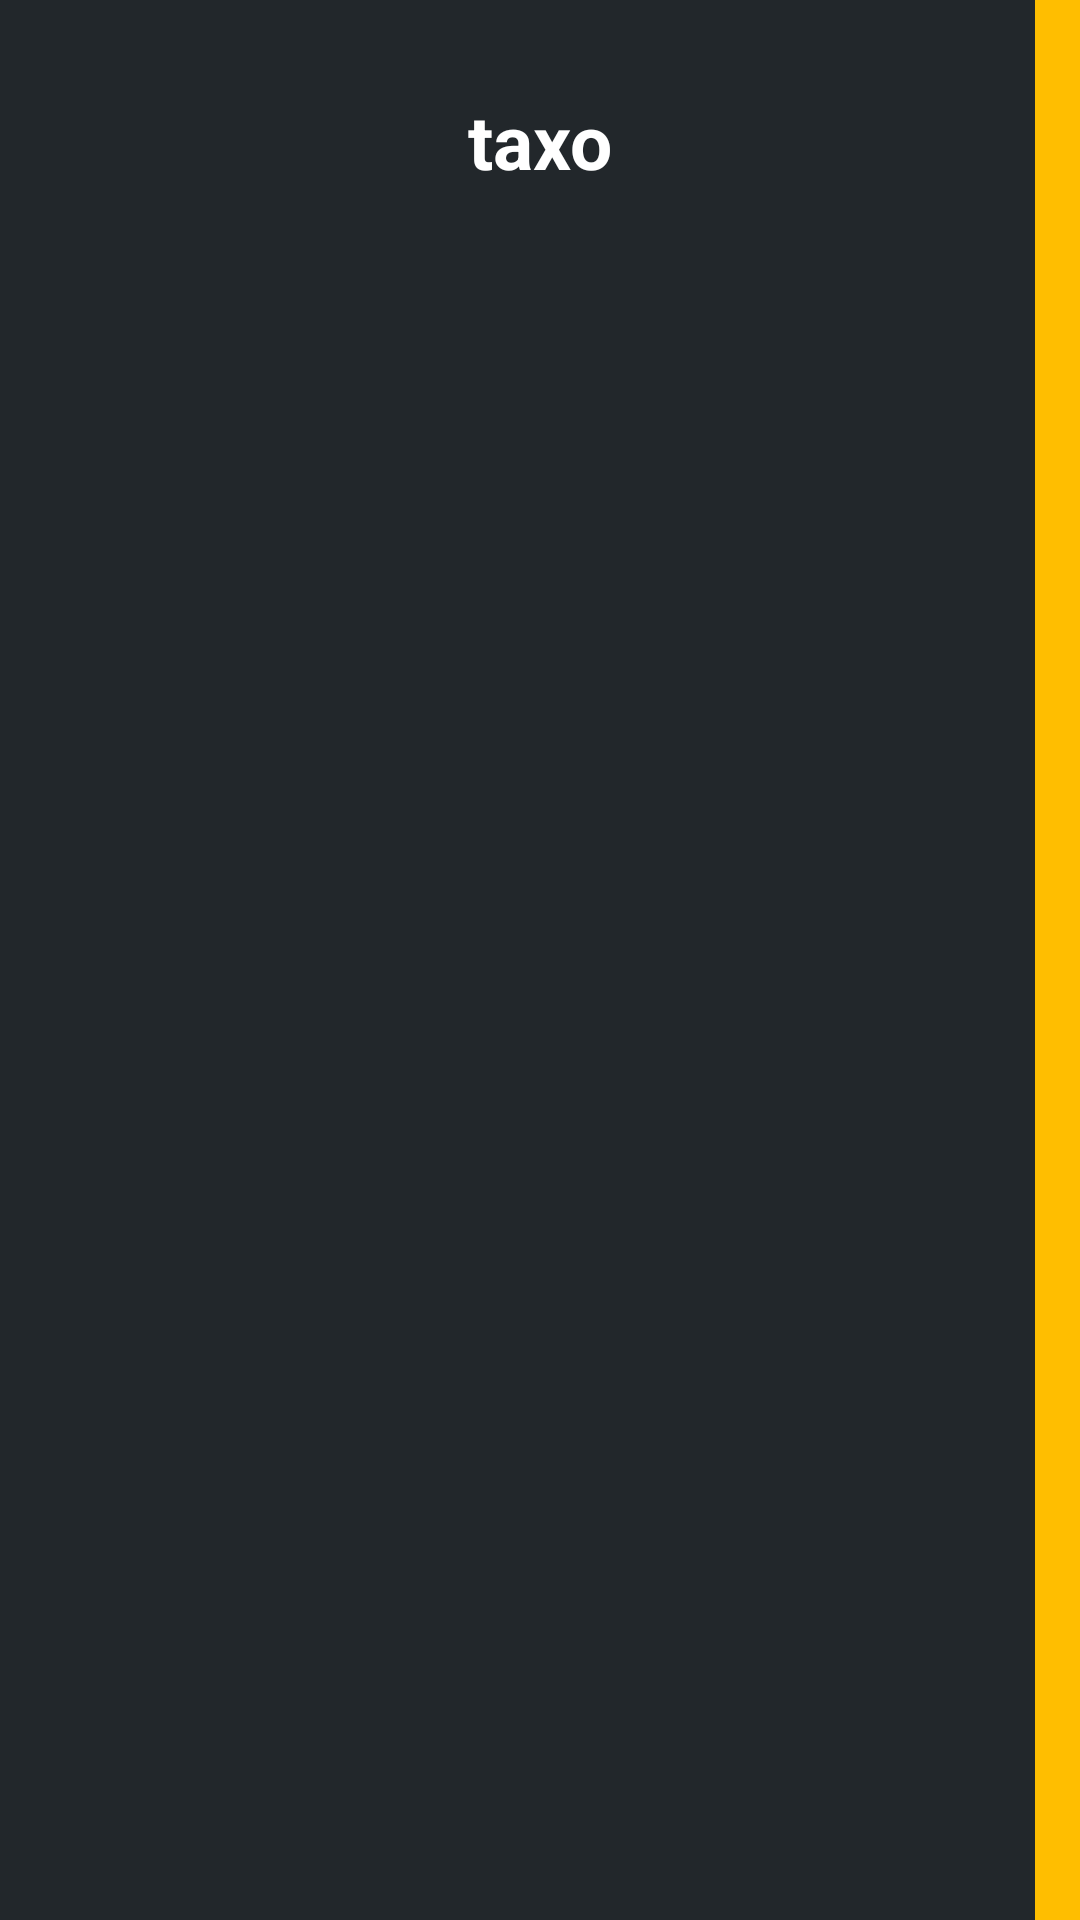

Write the Android layout XML for this screen, with the resource values it uses.
<!-- AndroidManifest.xml: application theme Theme.TaxiBooking -->
<!-- res/layout/activity_splash.xml -->
<?xml version="1.0" encoding="utf-8"?>
<RelativeLayout xmlns:android="http://schemas.android.com/apk/res/android"
    xmlns:app="http://schemas.android.com/apk/res-auto"
    xmlns:tools="http://schemas.android.com/tools"
    android:layout_width="match_parent"
    android:layout_height="match_parent"
    android:background="@drawable/blue_gradient_bg"
    tools:context=".activity.SplashActivity">

    <TextView
        android:layout_width="wrap_content"
        android:layout_height="wrap_content"
        android:layout_centerHorizontal="true"
        android:layout_marginTop="30dp"
        android:text="taxo"
        android:textSize="25sp"
        android:textStyle="bold"
        android:textColor="@color/white"/>

    <ImageView
        android:layout_width="wrap_content"
        android:layout_height="wrap_content"
        android:src="@drawable/new_taxo_img"
        android:layout_centerInParent="true"/>


</RelativeLayout>
<!-- resources referenced by this layout -->
<resources>
  <color name="white">#FFFFFFFF</color>
  <!-- drawable blue_gradient_bg (drawable) -->
  <?xml version="1.0" encoding="utf-8"?>
  <layer-list xmlns:android="http://schemas.android.com/apk/res/android">
      <item android:left="100dp">
          <shape android:shape="rectangle">
              <size android:height="100dp" android:width="100dp"/>
              <solid android:color="@color/taxi_yellow"/>
          </shape>
      </item>
      <item android:right="15dp">
          <shape android:shape="rectangle">
              <size android:height="15dp" android:width="15dp"/>
              <solid android:color="@color/primary_black"/>
          </shape>
      </item>
  </layer-list>
  <style name="Theme.TaxiBooking" parent="Theme.MaterialComponents.DayNight.DarkActionBar">
          
          <item name="colorPrimary">@color/purple_500</item>
          <item name="colorPrimaryVariant">@color/purple_700</item>
          <item name="colorOnPrimary">@color/white</item>
          
          <item name="colorSecondary">@color/teal_200</item>
          <item name="colorSecondaryVariant">@color/teal_700</item>
          <item name="colorOnSecondary">@color/black</item>
          
          <item name="android:statusBarColor" tools:targetApi="l">?attr/colorPrimaryVariant</item>
          
      </style>
  <color name="taxi_yellow">#ffbe00</color>
  <color name="primary_black">#22272b</color>
  <color name="purple_500">#FF6200EE</color>
  <color name="purple_700">#FF3700B3</color>
  <color name="teal_200">#FF03DAC5</color>
  <color name="teal_700">#FF018786</color>
  <color name="black">#FF000000</color>
</resources>
